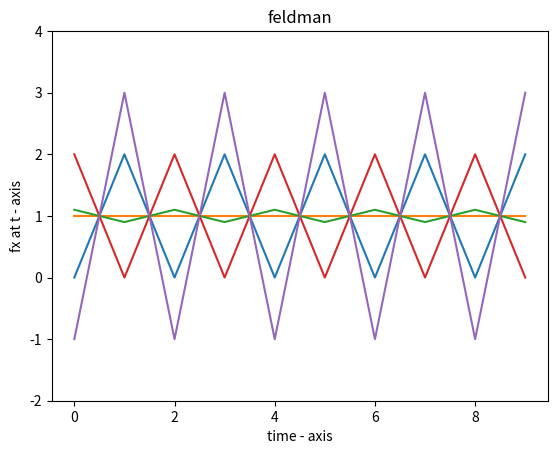

Here is the Python script that generated this plot:
# time plot 

# importing the required module 
import matplotlib.pyplot as plt 
    
    
def f(x):
    return -x +2


# lists to hold datat for plots
t = [0]
fx1 =[]
fx2 =[]
fx3 =[]
fx4 =[]
fx5 =[]
#inital seeds
ix1 = 0
ix2 = 1
ix3 = 1.1
ix4 = 2
ix5 = -1
fx1.append(ix1)
fx2.append(ix2)
fx3.append(ix3)
fx4.append(ix4)
fx5.append(ix5)

for i in range (1,10):
    #send to function
    rx1= f(ix1)
    rx2= f(ix2)
    rx3= f(ix3)
    rx4= f(ix4)
    rx5= f(ix5)
    #append them
    fx1.append(rx1)
    fx2.append(rx2)
    fx3.append(rx3)
    fx4.append(rx4)
    fx5.append(rx5)
    t.append(i)
    #swap
    ix1,ix2,ix3,ix4, ix5= rx1,rx2,rx3,rx4,rx5
    
print(t)
print(fx1)
print(fx2)
print(fx3)
    
# plotting the points  
plt.plot(t, fx1)
plt.plot(t, fx2)
plt.plot(t, fx3)
plt.plot(t, fx4)
plt.plot(t, fx5)
    
# naming the x axis 
plt.xlabel('time - axis') 
# naming the y axis 
plt.ylabel('fx at t - axis') 
    
# giving a title to my graph 
plt.title('feldman') 
    
# function to show the plot
plt.ylim([-2, 4])
plt.show()     
    
    